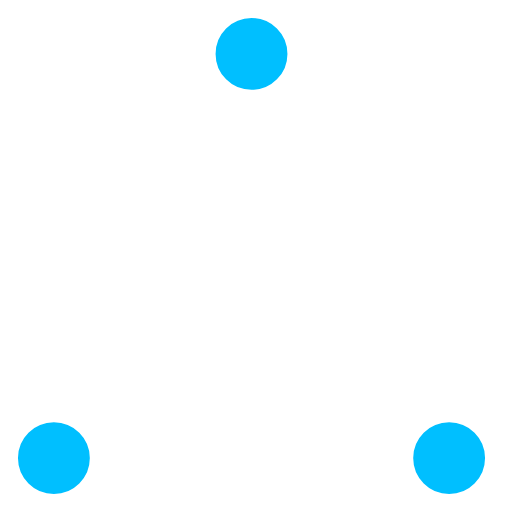
t = 0.00 s
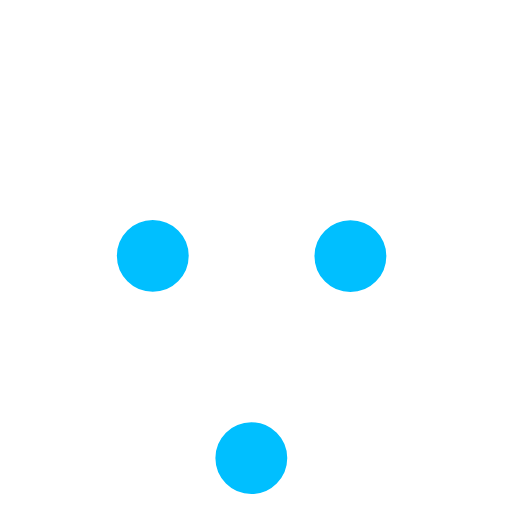
t = 0.37 s
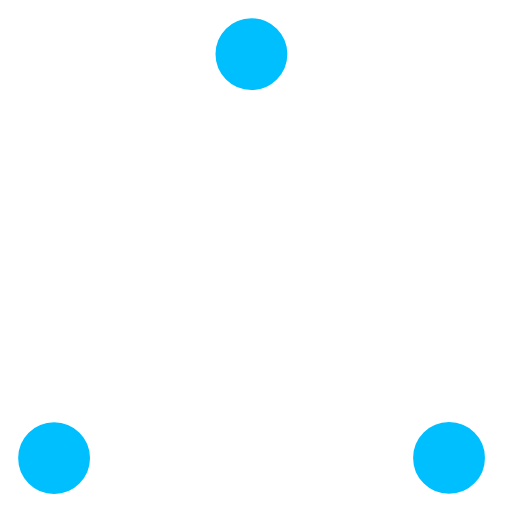
t = 0.73 s
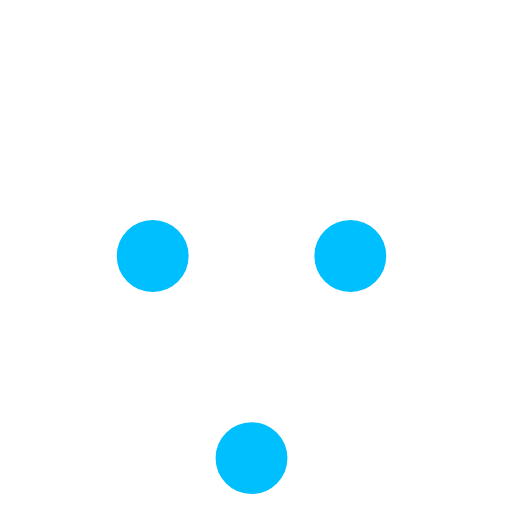
t = 1.10 s
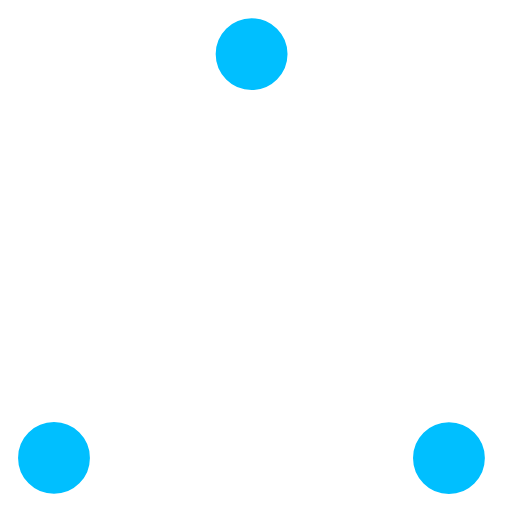
t = 1.47 s
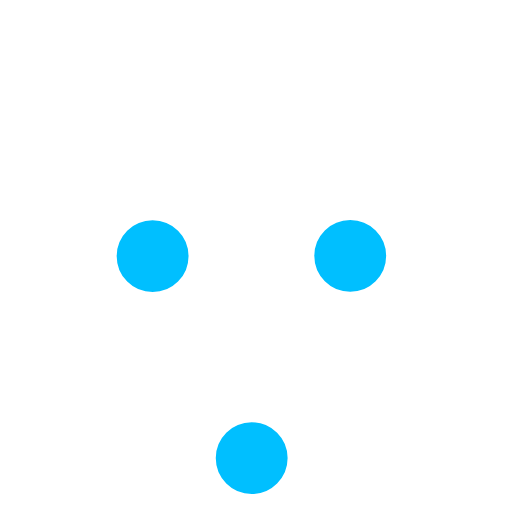
t = 1.83 s

The animated SVG that drew these frames (rendered in a browser with its animation timeline set to each time). Animation: 6 SMIL elements (animate=6); one cycle of 2.20 s, repeats indefinitely.

<!-- By Sam Herbert (@sherb), for everyone. More @ http://goo.gl/7AJzbL -->
<!-- Todo: add easing -->
<svg width="57" height="57" viewBox="0 0 57 57" xmlns="http://www.w3.org/2000/svg" stroke="#fff">
    <g fill="DeepSkyBlue" fill-rule="evenodd">
        <g transform="translate(1 1)" stroke-width="2">
            <circle cx="5" cy="50" r="5">
                <animate attributeName="cy"
                     begin="0s" dur="2.2s"
                     values="50;5;50;50"
                     calcMode="linear"
                     repeatCount="indefinite" />
                <animate attributeName="cx"
                     begin="0s" dur="2.2s"
                     values="5;27;49;5"
                     calcMode="linear"
                     repeatCount="indefinite" />
            </circle>
            <circle cx="27" cy="5" r="5">
                <animate attributeName="cy"
                     begin="0s" dur="2.2s"
                     from="5" to="5"
                     values="5;50;50;5"
                     calcMode="linear"
                     repeatCount="indefinite" />
                <animate attributeName="cx"
                     begin="0s" dur="2.2s"
                     from="27" to="27"
                     values="27;49;5;27"
                     calcMode="linear"
                     repeatCount="indefinite" />
            </circle>
            <circle cx="49" cy="50" r="5">
                <animate attributeName="cy"
                     begin="0s" dur="2.2s"
                     values="50;50;5;50"
                     calcMode="linear"
                     repeatCount="indefinite" />
                <animate attributeName="cx"
                     from="49" to="49"
                     begin="0s" dur="2.2s"
                     values="49;5;27;49"
                     calcMode="linear"
                     repeatCount="indefinite" />
            </circle>
        </g>
    </g>
</svg>